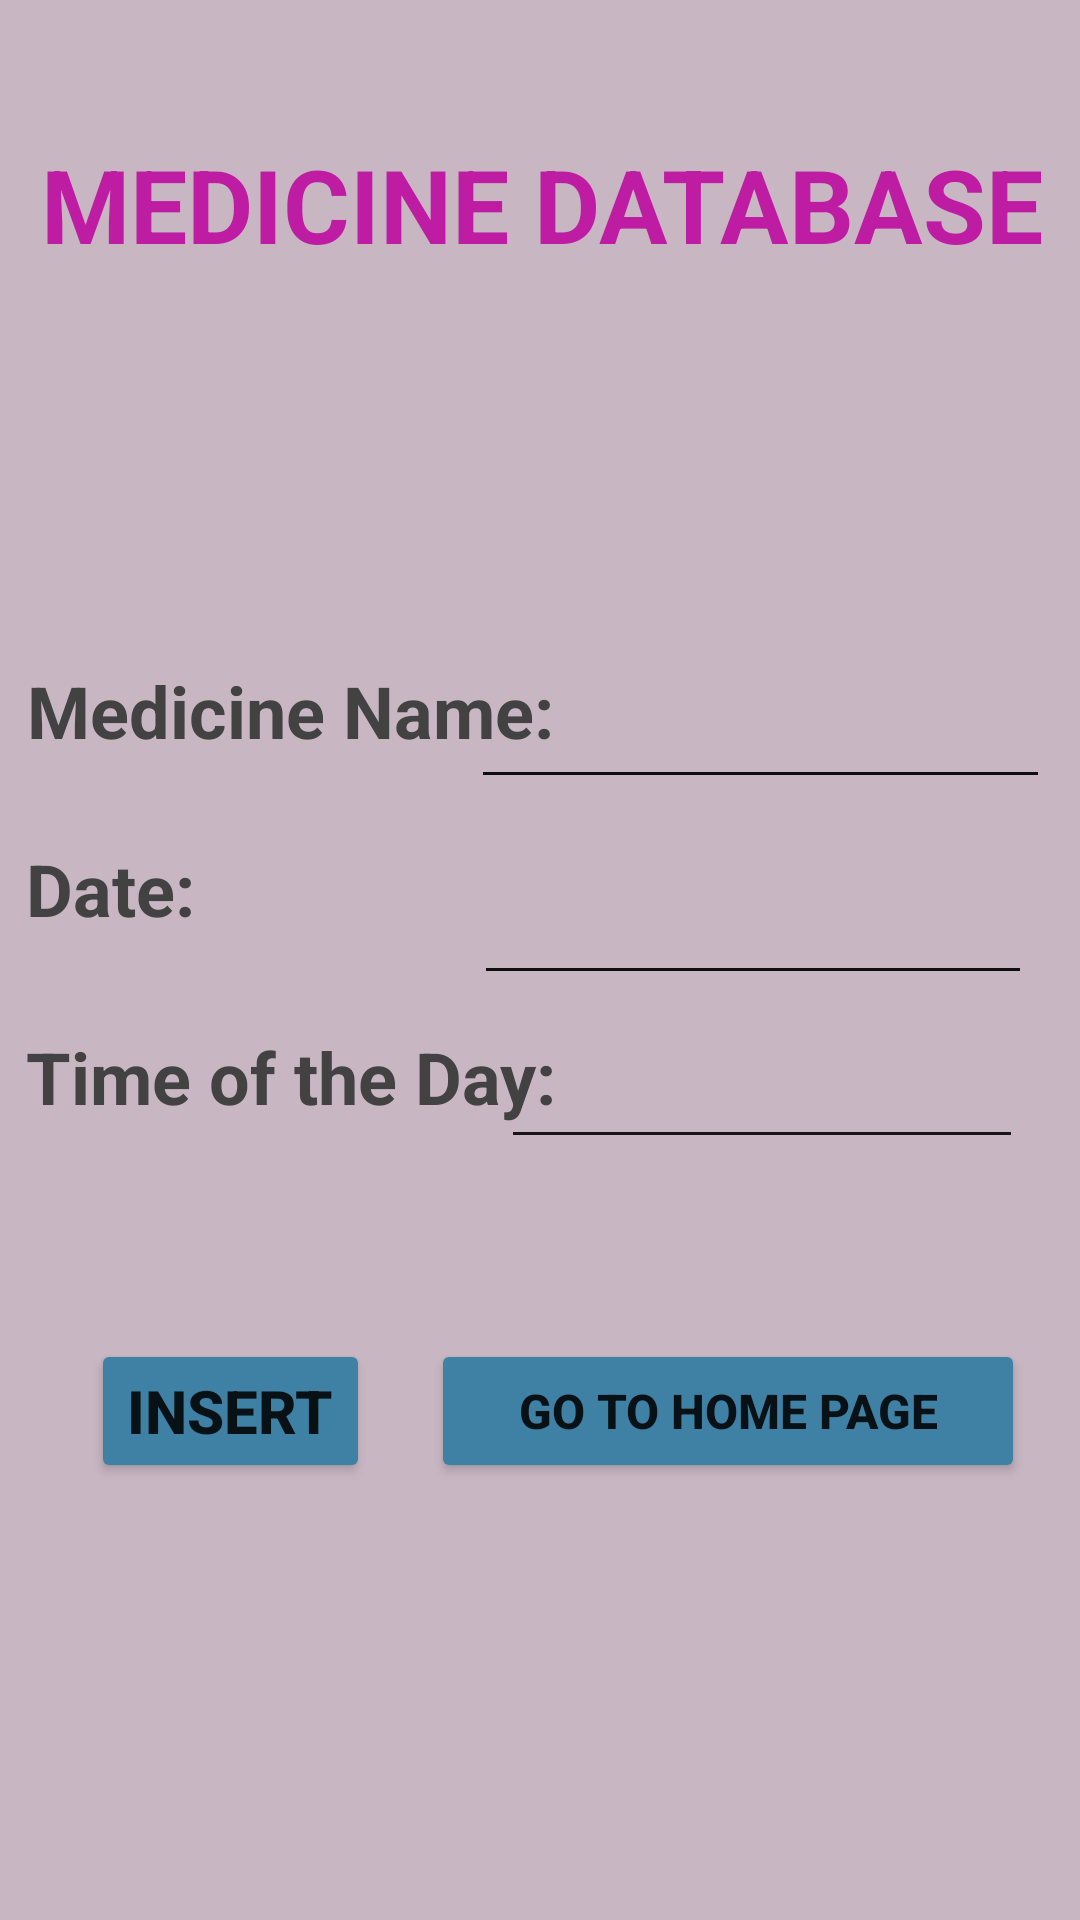

Write the Android layout XML for this screen, with the resource values it uses.
<!-- AndroidManifest.xml: application theme Theme.MedicineCheck -->
<!-- res/layout/activity_insertdata.xml -->
<?xml version="1.0" encoding="utf-8"?>
<androidx.constraintlayout.widget.ConstraintLayout xmlns:android="http://schemas.android.com/apk/res/android"
    xmlns:app="http://schemas.android.com/apk/res-auto"
    xmlns:tools="http://schemas.android.com/tools"
    android:layout_width="match_parent"
    android:layout_height="match_parent"
    android:background="#C8B7C3">

    <TextView
        android:id="@+id/textView7"
        android:layout_width="363dp"
        android:layout_height="50dp"
        android:text="MEDICINE DATABASE"
        android:textAlignment="center"
        android:textColor="#BD1CA3"
        android:textSize="34sp"
        android:textStyle="bold"
        app:layout_constraintBottom_toBottomOf="parent"
        app:layout_constraintEnd_toEndOf="parent"
        app:layout_constraintStart_toStartOf="parent"
        app:layout_constraintTop_toTopOf="parent"
        app:layout_constraintVertical_bias="0.077"
        tools:ignore="HardcodedText,TextSizeCheck" />

    <TextView
        android:id="@+id/textView9"
        android:layout_width="182dp"
        android:layout_height="45dp"
        android:text="Medicine Name:"
        android:textColor="#434242"
        android:textSize="24sp"
        android:textStyle="bold"
        app:layout_constraintBottom_toBottomOf="parent"
        app:layout_constraintEnd_toEndOf="parent"
        app:layout_constraintHorizontal_bias="0.05"
        app:layout_constraintStart_toStartOf="parent"
        app:layout_constraintTop_toTopOf="parent"
        app:layout_constraintVertical_bias="0.371"
        tools:ignore="HardcodedText,TextSizeCheck" />

    <TextView
        android:id="@+id/textView10"
        android:layout_width="178dp"
        android:layout_height="47dp"
        android:text="Date:"
        android:textColor="#434242"
        android:textSize="24sp"
        android:textStyle="bold"
        app:layout_constraintBottom_toBottomOf="parent"
        app:layout_constraintEnd_toEndOf="parent"
        app:layout_constraintHorizontal_bias="0.047"
        app:layout_constraintStart_toStartOf="parent"
        app:layout_constraintTop_toTopOf="parent"
        app:layout_constraintVertical_bias="0.472"
        tools:ignore="HardcodedText" />

    <TextView
        android:id="@+id/textView11"
        android:layout_width="178dp"
        android:layout_height="47dp"
        android:text="Time of the Day:"
        android:textColor="#434242"
        android:textSize="24sp"
        android:textStyle="bold"
        app:layout_constraintBottom_toBottomOf="parent"
        app:layout_constraintEnd_toEndOf="parent"
        app:layout_constraintHorizontal_bias="0.047"
        app:layout_constraintStart_toStartOf="parent"
        app:layout_constraintTop_toTopOf="parent"
        app:layout_constraintVertical_bias="0.578"
        tools:ignore="HardcodedText,TextSizeCheck" />

    <EditText
        android:id="@+id/editText"
        android:layout_width="193dp"
        android:layout_height="46dp"
        android:backgroundTint="#100F0F"
        android:ems="10"
        android:inputType="textPersonName"
        android:textColor="#0B0A0A"
        app:layout_constraintBottom_toBottomOf="parent"
        app:layout_constraintEnd_toEndOf="parent"
        app:layout_constraintHorizontal_bias="0.94"
        app:layout_constraintStart_toStartOf="parent"
        app:layout_constraintTop_toTopOf="parent"
        app:layout_constraintVertical_bias="0.371"
        tools:ignore="Autofill,LabelFor,SpeakableTextPresentCheck,TouchTargetSizeCheck" />

    <EditText
        android:id="@+id/editText2"
        android:layout_width="174dp"
        android:layout_height="43dp"
        android:backgroundTint="#171616"
        android:ems="10"
        android:inputType="time"
        android:textColor="#121111"
        app:layout_constraintBottom_toBottomOf="parent"
        app:layout_constraintEnd_toEndOf="parent"
        app:layout_constraintHorizontal_bias="0.898"
        app:layout_constraintStart_toStartOf="parent"
        app:layout_constraintTop_toTopOf="parent"
        app:layout_constraintVertical_bias="0.575"
        tools:ignore="Autofill,LabelFor,SpeakableTextPresentCheck,TouchTargetSizeCheck" />

    <Button
        android:id="@+id/button"
        android:layout_width="wrap_content"
        android:layout_height="wrap_content"
        android:backgroundTint="#3F81A5"
        android:text="INSERT"
        android:textSize="20sp"
        android:textStyle="bold"
        app:layout_constraintBottom_toBottomOf="parent"
        app:layout_constraintEnd_toEndOf="parent"
        app:layout_constraintHorizontal_bias="0.113"
        app:layout_constraintStart_toStartOf="parent"
        app:layout_constraintTop_toTopOf="parent"
        app:layout_constraintVertical_bias="0.754"
        tools:ignore="HardcodedText" />

    <Button
        android:id="@+id/buttonhome"
        android:layout_width="198dp"
        android:layout_height="48dp"
        android:backgroundTint="#3F81A5"
        android:text="GO TO HOME PAGE"
        android:textSize="16sp"
        android:textStyle="bold"
        app:layout_constraintBottom_toBottomOf="parent"
        app:layout_constraintEnd_toEndOf="parent"
        app:layout_constraintHorizontal_bias="0.887"
        app:layout_constraintStart_toStartOf="parent"
        app:layout_constraintTop_toTopOf="parent"
        app:layout_constraintVertical_bias="0.754"
        tools:ignore="HardcodedText,TextSizeCheck" />

    <EditText
        android:id="@+id/editText1"
        android:layout_width="186dp"
        android:layout_height="55dp"
        android:backgroundTint="#100F0F"
        android:ems="10"
        android:inputType="textPersonName"
        android:textColor="#100F0F"
        app:layout_constraintBottom_toBottomOf="parent"
        app:layout_constraintEnd_toEndOf="parent"
        app:layout_constraintHorizontal_bias="0.908"
        app:layout_constraintStart_toStartOf="parent"
        app:layout_constraintTop_toTopOf="parent"
        app:layout_constraintVertical_bias="0.473"
        tools:ignore="SpeakableTextPresentCheck" />

</androidx.constraintlayout.widget.ConstraintLayout>
<!-- resources referenced by this layout -->
<resources>
  <style name="Theme.MedicineCheck" parent="Theme.MaterialComponents.DayNight.DarkActionBar">
          
          <item name="colorPrimary">@color/purple_500</item>
          <item name="colorPrimaryVariant">@color/purple_700</item>
          <item name="colorOnPrimary">@color/white</item>
          
          <item name="colorSecondary">@color/teal_200</item>
          <item name="colorSecondaryVariant">@color/teal_700</item>
          <item name="colorOnSecondary">@color/black</item>
          
          <item name="android:statusBarColor">?attr/colorPrimaryVariant</item>
          
      </style>
  <!-- not gathered from this repository: default colours our renderer supplied (Android Studio template values) -->
  <color name="purple_500">#FF6200EE</color>
  <color name="purple_700">#FF3700B3</color>
  <color name="teal_200">#FF03DAC5</color>
  <color name="teal_700">#FF018786</color>
  <color name="black">#FF000000</color>
  <color name="white">#FFFFFFFF</color>
</resources>
